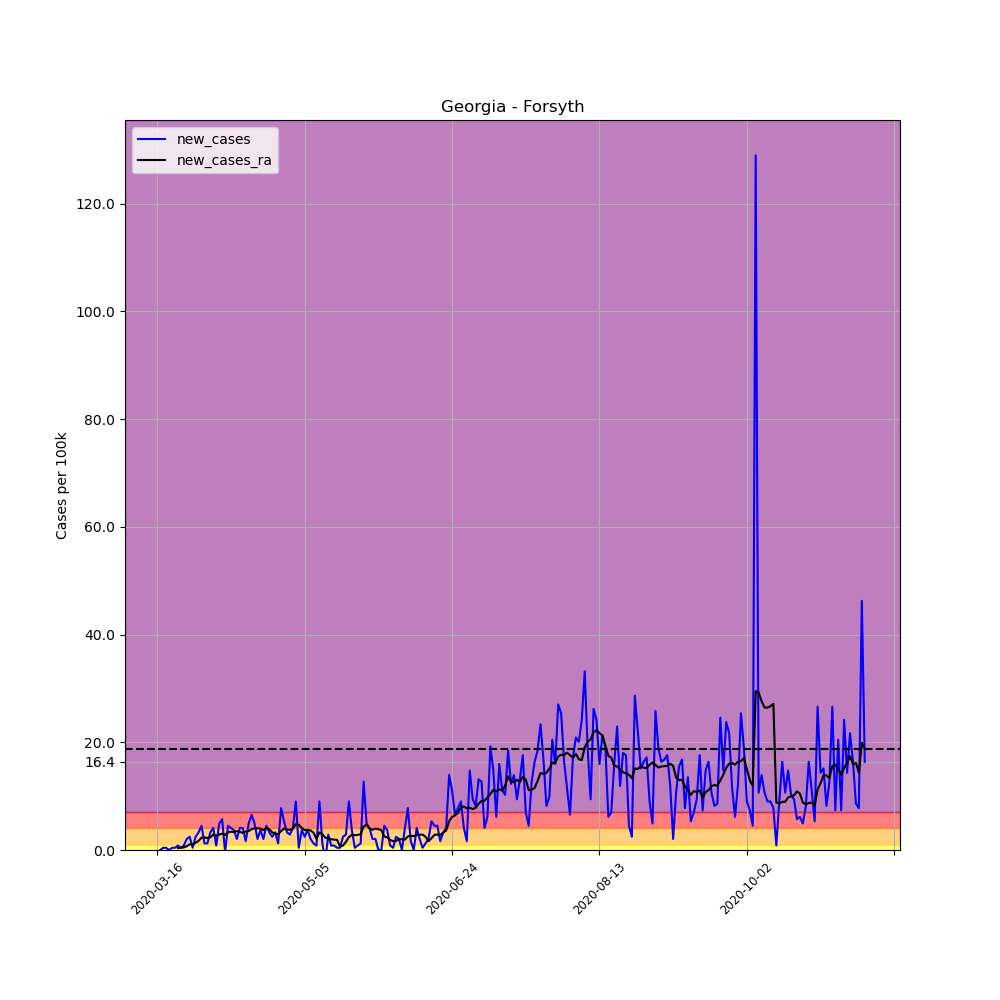

Source data for this figure (header and first rows):
, date, county, state, fips, cases, deaths, COUNTY, STNAME, CTYNAME, POPESTIMATE2019, per_100k, per_100k_ra, new_cases, new_cases_ra
106324, 2020-03-16, Forsyth, Georgia, 13117, 1, 0, 117, Georgia, Forsyth, 244252, 0.4094, , , 
106325, 2020-03-17, Forsyth, Georgia, 13117, 1, 0, 117, Georgia, Forsyth, 244252, 0.4094, , 0.0, 
106326, 2020-03-18, Forsyth, Georgia, 13117, 2, 0, 117, Georgia, Forsyth, 244252, 0.8188, , 0.4094, 
106327, 2020-03-19, Forsyth, Georgia, 13117, 3, 0, 117, Georgia, Forsyth, 244252, 1.228, , 0.4094, 
106328, 2020-03-20, Forsyth, Georgia, 13117, 3, 0, 117, Georgia, Forsyth, 244252, 1.228, , 0.0, 
106329, 2020-03-21, Forsyth, Georgia, 13117, 4, 0, 117, Georgia, Forsyth, 244252, 1.638, , 0.4094, 
106330, 2020-03-22, Forsyth, Georgia, 13117, 5, 0, 117, Georgia, Forsyth, 244252, 2.047, 1.111, 0.4094, 
106331, 2020-03-23, Forsyth, Georgia, 13117, 7, 0, 117, Georgia, Forsyth, 244252, 2.866, 1.462, 0.8188, 0.3509
106332, 2020-03-24, Forsyth, Georgia, 13117, 8, 1, 117, Georgia, Forsyth, 244252, 3.275, 1.872, 0.4094, 0.4094
106333, 2020-03-25, Forsyth, Georgia, 13117, 10, 1, 117, Georgia, Forsyth, 244252, 4.094, 2.34, 0.8188, 0.4679
106334, 2020-03-26, Forsyth, Georgia, 13117, 15, 1, 117, Georgia, Forsyth, 244252, 6.141, 3.041, 2.047, 0.7019
106335, 2020-03-27, Forsyth, Georgia, 13117, 21, 1, 117, Georgia, Forsyth, 244252, 8.598, 4.094, 2.456, 1.053
106336, 2020-03-28, Forsyth, Georgia, 13117, 22, 1, 117, Georgia, Forsyth, 244252, 9.007, 5.147, 0.4094, 1.053
106337, 2020-03-29, Forsyth, Georgia, 13117, 28, 1, 117, Georgia, Forsyth, 244252, 11.46, 6.492, 2.456, 1.345
106338, 2020-03-30, Forsyth, Georgia, 13117, 36, 1, 117, Georgia, Forsyth, 244252, 14.74, 8.188, 3.275, 1.696
106339, 2020-03-31, Forsyth, Georgia, 13117, 47, 1, 117, Georgia, Forsyth, 244252, 19.24, 10.47, 4.504, 2.281
106340, 2020-04-01, Forsyth, Georgia, 13117, 50, 1, 117, Georgia, Forsyth, 244252, 20.47, 12.81, 1.228, 2.34
106341, 2020-04-02, Forsyth, Georgia, 13117, 53, 1, 117, Georgia, Forsyth, 244252, 21.7, 15.03, 1.228, 2.223
106342, 2020-04-03, Forsyth, Georgia, 13117, 61, 1, 117, Georgia, Forsyth, 244252, 24.97, 17.37, 3.275, 2.34
106343, 2020-04-04, Forsyth, Georgia, 13117, 71, 1, 117, Georgia, Forsyth, 244252, 29.07, 20.24, 4.094, 2.866
106344, 2020-04-05, Forsyth, Georgia, 13117, 73, 1, 117, Georgia, Forsyth, 244252, 29.89, 22.87, 0.8188, 2.632
106345, 2020-04-06, Forsyth, Georgia, 13117, 85, 1, 117, Georgia, Forsyth, 244252, 34.8, 25.73, 4.913, 2.866
106346, 2020-04-07, Forsyth, Georgia, 13117, 99, 1, 117, Georgia, Forsyth, 244252, 40.53, 28.78, 5.732, 3.041
106347, 2020-04-08, Forsyth, Georgia, 13117, 98, 2, 117, Georgia, Forsyth, 244252, 40.12, 31.58, -0.4094, 2.807
106348, 2020-04-09, Forsyth, Georgia, 13117, 109, 2, 117, Georgia, Forsyth, 244252, 44.63, 34.86, 4.504, 3.275
106349, 2020-04-10, Forsyth, Georgia, 13117, 119, 4, 117, Georgia, Forsyth, 244252, 48.72, 38.25, 4.094, 3.392
106350, 2020-04-11, Forsyth, Georgia, 13117, 128, 5, 117, Georgia, Forsyth, 244252, 52.4, 41.58, 3.685, 3.334
106351, 2020-04-12, Forsyth, Georgia, 13117, 133, 5, 117, Georgia, Forsyth, 244252, 54.45, 45.09, 2.047, 3.509
106352, 2020-04-13, Forsyth, Georgia, 13117, 143, 5, 117, Georgia, Forsyth, 244252, 58.55, 48.49, 4.094, 3.392
106353, 2020-04-14, Forsyth, Georgia, 13117, 153, 5, 117, Georgia, Forsyth, 244252, 62.64, 51.64, 4.094, 3.158
106354, 2020-04-15, Forsyth, Georgia, 13117, 157, 5, 117, Georgia, Forsyth, 244252, 64.28, 55.1, 1.638, 3.451
106355, 2020-04-16, Forsyth, Georgia, 13117, 169, 5, 117, Georgia, Forsyth, 244252, 69.19, 58.6, 4.913, 3.509
106356, 2020-04-17, Forsyth, Georgia, 13117, 185, 6, 117, Georgia, Forsyth, 244252, 75.74, 62.46, 6.551, 3.86
106357, 2020-04-18, Forsyth, Georgia, 13117, 197, 7, 117, Georgia, Forsyth, 244252, 80.65, 66.5, 4.913, 4.036
106358, 2020-04-19, Forsyth, Georgia, 13117, 202, 7, 117, Georgia, Forsyth, 244252, 82.7, 70.54, 2.047, 4.036
106359, 2020-04-20, Forsyth, Georgia, 13117, 211, 7, 117, Georgia, Forsyth, 244252, 86.39, 74.51, 3.685, 3.977
106360, 2020-04-21, Forsyth, Georgia, 13117, 216, 8, 117, Georgia, Forsyth, 244252, 88.43, 78.2, 2.047, 3.685
106361, 2020-04-22, Forsyth, Georgia, 13117, 227, 8, 117, Georgia, Forsyth, 244252, 92.94, 82.29, 4.504, 4.094
106362, 2020-04-23, Forsyth, Georgia, 13117, 235, 8, 117, Georgia, Forsyth, 244252, 96.21, 86.15, 3.275, 3.86
106363, 2020-04-24, Forsyth, Georgia, 13117, 241, 8, 117, Georgia, Forsyth, 244252, 98.67, 89.43, 2.456, 3.275
106364, 2020-04-25, Forsyth, Georgia, 13117, 249, 8, 117, Georgia, Forsyth, 244252, 101.9, 92.47, 3.275, 3.041
106365, 2020-04-26, Forsyth, Georgia, 13117, 252, 8, 117, Georgia, Forsyth, 244252, 103.2, 95.39, 1.228, 2.924
106366, 2020-04-27, Forsyth, Georgia, 13117, 271, 8, 117, Georgia, Forsyth, 244252, 111, 98.9, 7.779, 3.509
106367, 2020-04-28, Forsyth, Georgia, 13117, 284, 9, 117, Georgia, Forsyth, 244252, 116.3, 102.9, 5.322, 3.977
106368, 2020-04-29, Forsyth, Georgia, 13117, 292, 9, 117, Georgia, Forsyth, 244252, 119.5, 106.7, 3.275, 3.802
106369, 2020-04-30, Forsyth, Georgia, 13117, 299, 9, 117, Georgia, Forsyth, 244252, 122.4, 110.4, 2.866, 3.743
106370, 2020-05-01, Forsyth, Georgia, 13117, 309, 10, 117, Georgia, Forsyth, 244252, 126.5, 114.4, 4.094, 3.977
106371, 2020-05-02, Forsyth, Georgia, 13117, 331, 10, 117, Georgia, Forsyth, 244252, 135.5, 119.2, 9.007, 4.796
106372, 2020-05-03, Forsyth, Georgia, 13117, 332, 10, 117, Georgia, Forsyth, 244252, 135.9, 123.9, 0.4094, 4.679
106373, 2020-05-04, Forsyth, Georgia, 13117, 341, 10, 117, Georgia, Forsyth, 244252, 139.6, 128, 3.685, 4.094
106374, 2020-05-05, Forsyth, Georgia, 13117, 347, 10, 117, Georgia, Forsyth, 244252, 142.1, 131.7, 2.456, 3.685
106375, 2020-05-06, Forsyth, Georgia, 13117, 356, 10, 117, Georgia, Forsyth, 244252, 145.8, 135.4, 3.685, 3.743
106376, 2020-05-07, Forsyth, Georgia, 13117, 361, 10, 117, Georgia, Forsyth, 244252, 147.8, 139, 2.047, 3.626
106377, 2020-05-08, Forsyth, Georgia, 13117, 364, 10, 117, Georgia, Forsyth, 244252, 149, 142.2, 1.228, 3.217
106378, 2020-05-09, Forsyth, Georgia, 13117, 366, 10, 117, Georgia, Forsyth, 244252, 149.8, 144.3, 0.8188, 2.047
106379, 2020-05-10, Forsyth, Georgia, 13117, 388, 10, 117, Georgia, Forsyth, 244252, 158.9, 147.6, 9.007, 3.275
106380, 2020-05-11, Forsyth, Georgia, 13117, 391, 10, 117, Georgia, Forsyth, 244252, 160.1, 150.5, 1.228, 2.924
106381, 2020-05-12, Forsyth, Georgia, 13117, 386, 11, 117, Georgia, Forsyth, 244252, 158, 152.8, -2.047, 2.281
106382, 2020-05-13, Forsyth, Georgia, 13117, 393, 11, 117, Georgia, Forsyth, 244252, 160.9, 154.9, 2.866, 2.164
106383, 2020-05-14, Forsyth, Georgia, 13117, 395, 11, 117, Georgia, Forsyth, 244252, 161.7, 156.9, 0.8188, 1.989
... 181 more rows
